Run: headless pygame with SDL's dummy video driver; simulated clock (each Clock.tick advances the game by its frame time, no real sleeping); random seed 0; keys injected as events and as key.get_pressed() state; no mouse input.
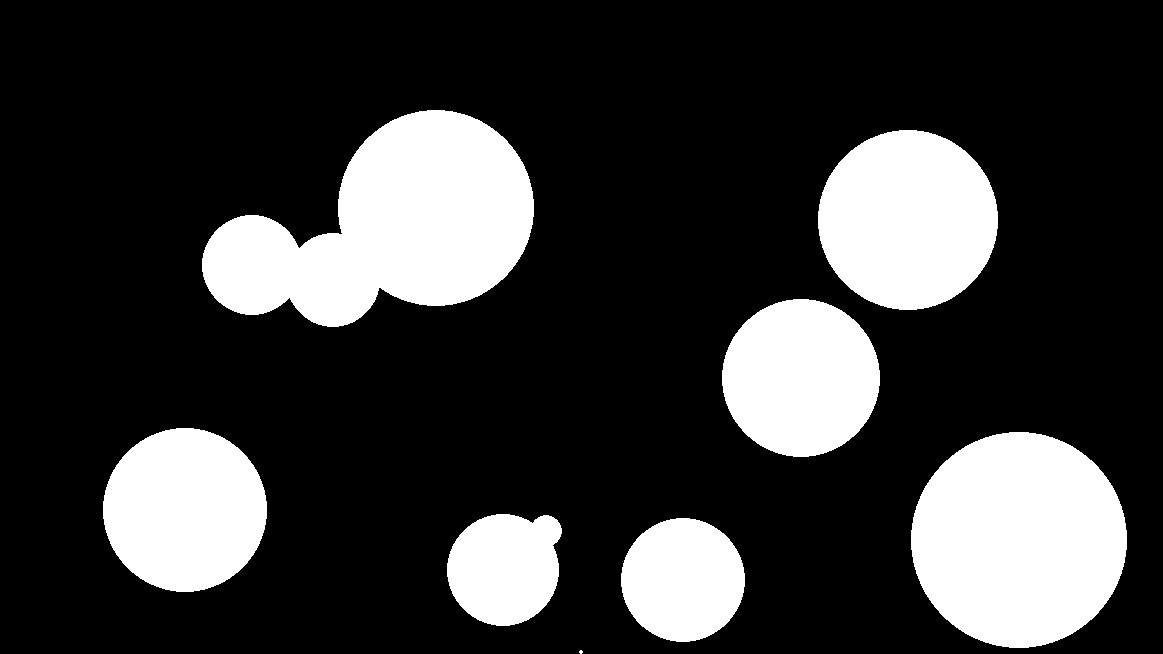
Frame 1 of 4 · flips 1–60 · no input
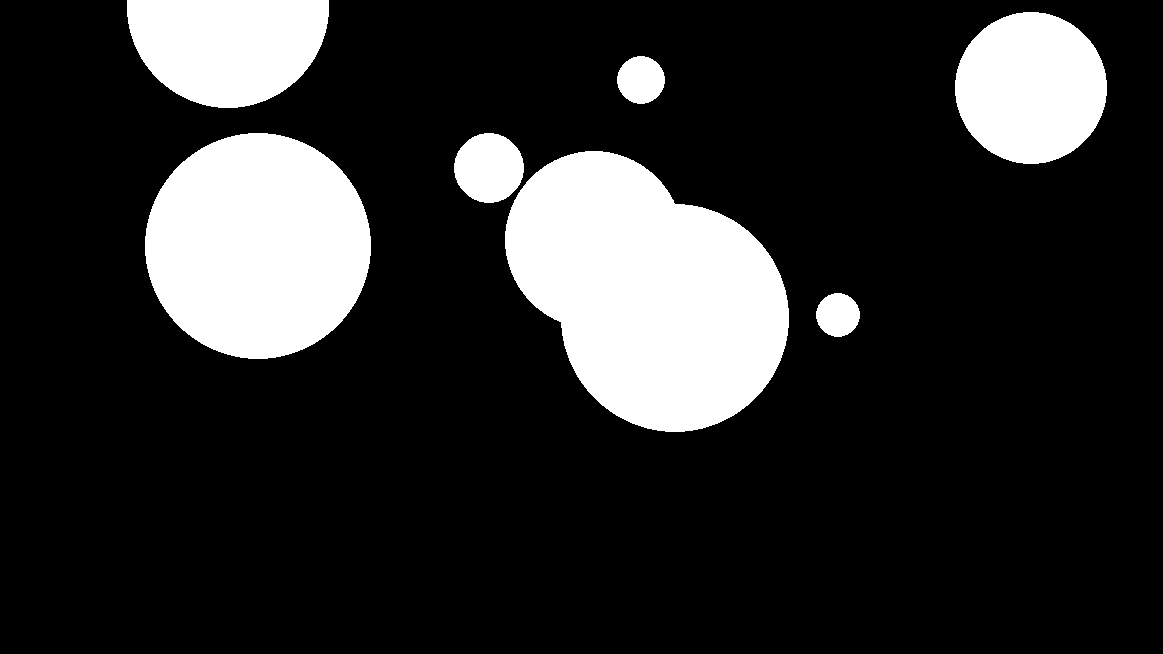
Frame 2 of 4 · flips 61–180 · tapped SPACE, RETURN · held RIGHT (→), D
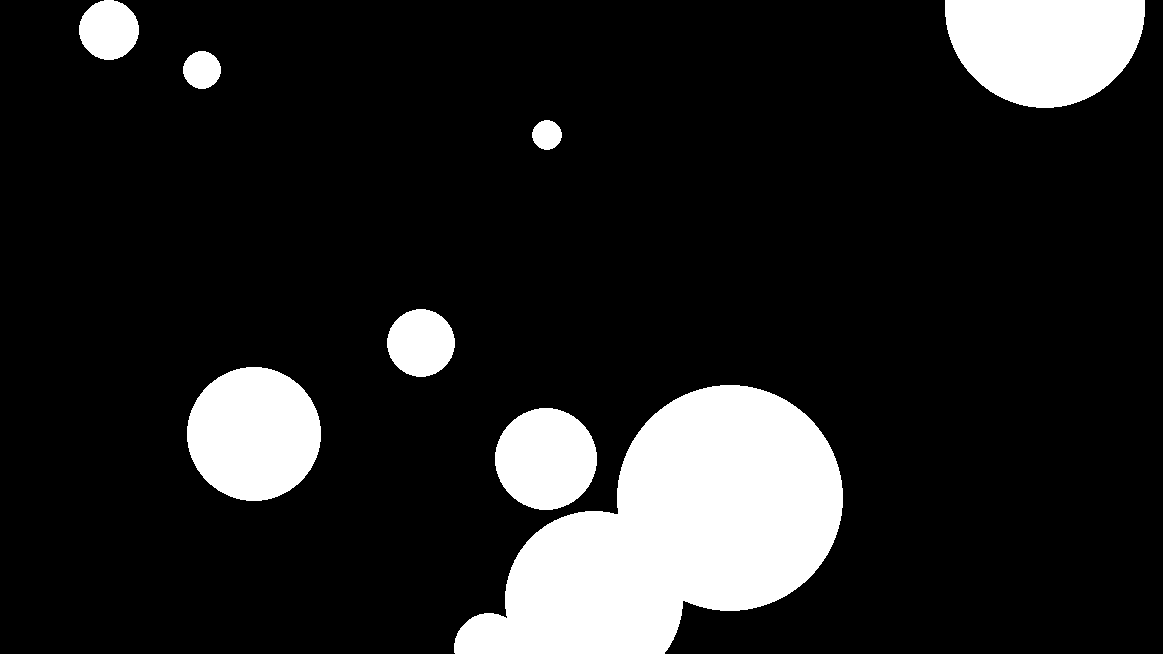
Frame 3 of 4 · flips 181–300 · held DOWN (↓), S
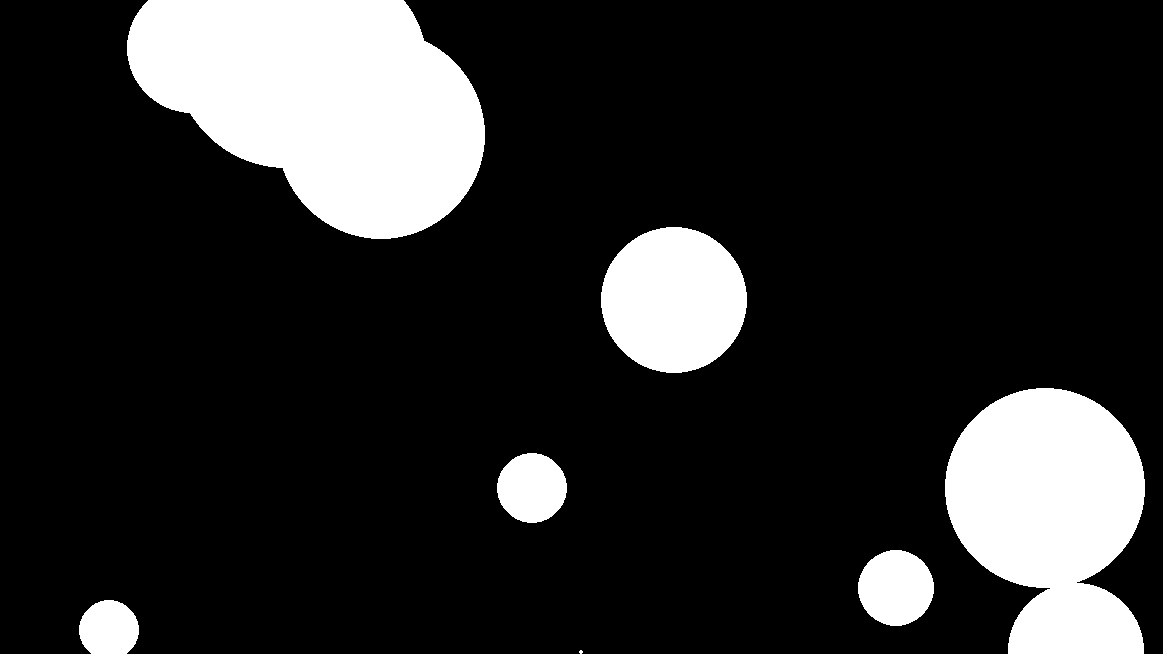
Frame 4 of 4 · flips 301–420 · held LEFT (←), A, UP (↑), W

The pygame program that drew these frames:

import pygame
import random

class player:
	def __init__(self):
		self.speed = 5
		self.move_right = False
		self.move_left = False
		self.size = 2
		self.pos_x = display_width//2
		self.pos_y = display_heigth - self.size
		self.score = 0

	def walk_right(self):
		self.move_right = True
		self.move_left = False

	def walk_left(self):
		self.move_left = True
		self.move_right = False

	def stop(self):
		self.move_left = False
		self.move_right = False

	def update(self):
		if self.move_right == True:
			self.pos_x += self.speed
		elif self.move_left == True:
			self.pos_x -= self.speed
		pygame.draw.circle(gameDisplay,white,[self.pos_x,self.pos_y], self.size)


class falling_object:
	def __init__(self, object_type):
		self.object_type = object_type
		self.speed = random.randint(3,10)
		self.size = random.randint(display_width//100, display_width//10)
		self.pos_x = random.randint(self.size, display_width-self.size)
		self.pos_y = 0
		
	def update(self):
		self.pos_y += self.speed
		if self.object_type == 'snowball':
			pygame.draw.circle(gameDisplay,white,[self.pos_x,self.pos_y], self.size)
		else:
			pygame.draw.circle(gameDisplay,gray,[self.pos_x,self.pos_y], self.size)
			
		# if abs(self.pos_x - player.pos_x) < action_radius and abs(self.pos_y - player.pos_y) < action_radius:
		# 	##УДАЛЕНИЕ ОБЪЕКТА##

###################Инициализация###################
pygame.init()
pygame.font.init()

textfont = pygame.font.SysFont('Comic Sans MS', 30)
display_width = int(1280/1.1)
display_heigth = int(720/1.1)
gameDisplay = pygame.display.set_mode((display_width, display_heigth))

pygame.display.set_caption('snowball game')
clock = pygame.time.Clock()

white = (255,255,255)
gray = (150, 150, 150)
black = (0,0,0)
action_radius = 50
FPS = 60

player1 = player()
falling_objects_list = []
running = True
while running:
	for event in pygame.event.get():
		if event.type == pygame.QUIT:
			pygame.quit()
		############################
		if event.type == pygame.KEYDOWN:
			if event.key == pygame.K_a:
				player1.walk_left()				
			elif event.key == pygame.K_d:
				player1.walk_right()						
		if event.type == pygame.KEYUP:
			if event.key == pygame.K_a or event.key == pygame.K_d:
				player1.stop()
		############################
	if len(falling_objects_list) < 10:
		falling_objects_list.append(falling_object('snowball'))
	gameDisplay.fill(black)
	i=0
	while i < len(falling_objects_list):
		falling_objects_list[i].update()
		if falling_objects_list[i].pos_y > display_heigth:
			del falling_objects_list[i]
		else:
			i+=1
	player1.update()
	pygame.display.update()
	clock.tick(FPS)
